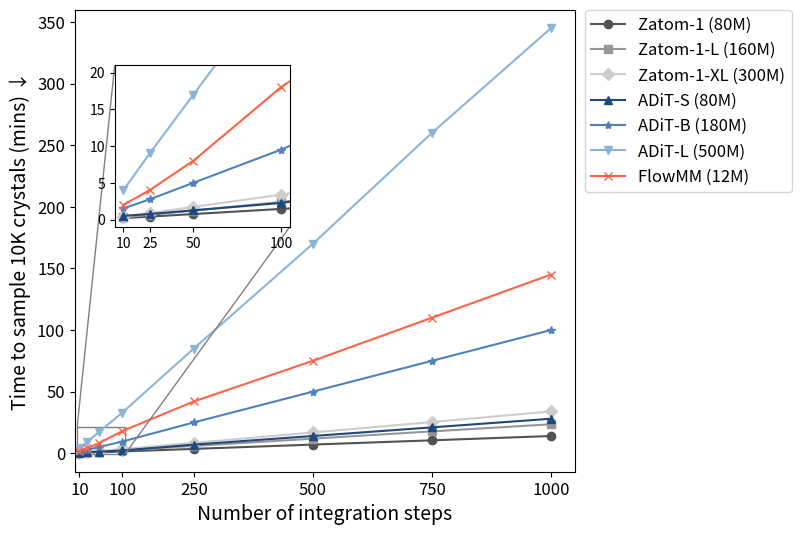

Here is the Python script that generated this plot: (Note: this script raises an exception after producing the figure.)
"""Script to plot model speed results for different datasets and models."""

import argparse
import os

import matplotlib.pyplot as plt
import numpy as np
from mpl_toolkits.axes_grid1.inset_locator import mark_inset

# --- 1. Master Configuration for All Datasets ---

# NOTE: ADiT and competitor data points are estimated from Figure 2 and Table 3 of the ADiT paper.
x_steps = np.array([10, 25, 50, 100, 250, 500, 750, 1000])

dataset_config = {
    "MP20": {
        "y_label_object": "crystals",
        "y_lim": (-15, 360),
        "inset_y_lim": (-1, 21),
        "competitor_name": "FlowMM (12M)",
        "data": {
            "zatom_1": np.array(
                [
                    0.17984417,
                    0.39785317,
                    0.74229,
                    1.44195683,
                    3.53299433,
                    7.034048,
                    10.48946533,
                    13.98595377,
                ]
            ),
            "zatom_1_l": np.array(
                [
                    0.2797665,
                    0.63525633,
                    1.22269,
                    2.38575517,
                    5.89830217,
                    11.83530683,
                    17.74370517,
                    23.51053267,
                ]
            ),
            "zatom_1_xl": np.array(
                [
                    0.384134,
                    0.88740633,
                    1.714693,
                    3.38644717,
                    8.447021,
                    16.8836425,
                    25.32357783,
                    33.9319235,
                ]
            ),
            "adit_s": np.array([0.5, 0.75, 1.25, 2.25, 7, 14, 21, 28]),
            "adit_b": np.array([1.5, 2.75, 5, 9.5, 25, 50, 75, 100]),
            "adit_l": np.array([4, 9, 17, 33, 85, 170, 260, 345]),
            "competitor": np.array([2, 4, 8, 18, 42, 75, 110, 145]),
        },
    },
    "QM9": {
        "y_label_object": "molecules",
        "y_lim": (-20, 480),
        "inset_y_lim": (-2, 22),
        "competitor_name": "GeoLDM (5M)",
        "data": {
            "zatom_1": np.array(
                [
                    0.242883,
                    0.52798117,
                    1.01939933,
                    1.99344183,
                    4.899025,
                    9.7667205,
                    14.583492,
                    19.53128467,
                ]
            ),
            "zatom_1_l": np.array(
                [
                    0.36138233,
                    0.8467395,
                    1.63833367,
                    3.23879317,
                    8.0752075,
                    16.0806295,
                    24.07356567,
                    32.09808756,
                ]
            ),
            "zatom_1_xl": np.array(
                [
                    0.51502567,
                    1.21208667,
                    2.37911983,
                    4.70180467,
                    11.73722133,
                    23.5005615,
                    35.2120565,
                    46.51610917,
                ]
            ),
            "adit_s": np.array([1, 2, 3, 5, 11, 22, 32, 42]),
            "adit_b": np.array([2, 4, 7, 14, 32, 60, 90, 120]),
            "adit_l": np.array([5, 12, 25, 45, 115, 225, 340, 450]),
            "competitor": np.array([2.5, 4.67, 7.75, 15, 34, 64, 98, 132]),
        },
    },
    "GEOM": {
        "y_label_object": "molecules",
        "y_lim": (-30, 620),
        "inset_y_lim": (-5, 45),
        "competitor_name": "SemlaFlow (46M)",
        "data": {
            "zatom_1": np.array(
                [
                    1.36421967,
                    3.34336083,
                    6.66856483,
                    13.25700283,
                    33.17547817,
                    66.31195883,
                    99.05826017,
                    132.07768022,
                ]
            ),
            "zatom_1_l": np.array(
                [
                    2.1002645,
                    5.192131,
                    10.35357967,
                    20.67032067,
                    51.60841067,
                    103.17513833,
                    153.17513833,
                    206.82904194,
                ]
            ),
            "zatom_1_xl": np.array(
                [
                    2.9900395,
                    7.442507,
                    14.7777965,
                    29.655306,
                    73.95183917,
                    147.90367834,
                    237.90367834,
                    327.90367834,
                ]
            ),
            "adit_s": np.array([0.5, 1.75, 3.5, 7, 20, 40, 60, 80]),
            "adit_b": np.array([1.75, 4.75, 9.5, 18, 45, 87.5, 130, 170]),
            "adit_l": np.array([7, 15, 30, 60, 150, 300, 450, 600]),
            "competitor": np.array([2, 5.5, 10.75, 20.75, 51, 100, 150, 200]),
        },
    },
}

# --- 2. Select the Dataset to Plot ---
parser = argparse.ArgumentParser()
parser.add_argument("--dataset", type=str, default="MP20", choices=["MP20", "QM9", "GEOM"])
args = parser.parse_args()
# ------------------------------------

# Load the configuration for the selected dataset
config = dataset_config[args.dataset]
data = config["data"]

# --- 3. Setup the Plot ---
fig, ax = plt.subplots(figsize=(8, 6), dpi=120)

colors = {
    "zatom_1": "#525252",
    "zatom_1_l": "#969696",
    "zatom_1_xl": "#cccccc",
    "adit_s": "#1f497d",
    "adit_b": "#4f81bd",
    "adit_l": "#8cb4d9",
    "competitor": "tomato",
}

# --- 4. Plot Main Data Series using Selected Config ---
ax.plot(x_steps, data["zatom_1"], marker="o", color=colors["zatom_1"], label="Zatom-1 (80M)")
ax.plot(
    x_steps,
    data["zatom_1_l"],
    marker="s",
    color=colors["zatom_1_l"],
    label="Zatom-1-L (160M)",
)
ax.plot(
    x_steps,
    data["zatom_1_xl"],
    marker="D",
    color=colors["zatom_1_xl"],
    label="Zatom-1-XL (300M)",
)
ax.plot(x_steps, data["adit_s"], marker="^", color=colors["adit_s"], label="ADiT-S (80M)")
ax.plot(
    x_steps,
    data["adit_b"],
    marker="*",
    color=colors["adit_b"],
    label="ADiT-B (180M)",
)
ax.plot(x_steps, data["adit_l"], marker="v", color=colors["adit_l"], label="ADiT-L (500M)")
ax.plot(
    x_steps,
    data["competitor"],
    marker="x",
    color=colors["competitor"],
    label=config["competitor_name"],
)

# --- 5. Customize Main Plot Appearance ---
y_label = f"Time to sample 10K {config['y_label_object']} (mins) ↓"
ax.set_xlabel("Number of integration steps", fontsize=14)
ax.set_ylabel(y_label, fontsize=14)

# Set axis limits from config
ax.set_ylim(*config["y_lim"])
ax.set_xlim(0, 1050)

ax.set_xticks([10, 100, 250, 500, 750, 1000])
ax.tick_params(axis="both", which="major", labelsize=12)

# --- 6. Create and Configure the Inset Plot ---
axins = ax.inset_axes([0.08, 0.53, 0.35, 0.35])

# Plot data on the inset axes
axins.plot(x_steps, data["zatom_1"], marker="o", color=colors["zatom_1"])
axins.plot(x_steps, data["zatom_1_l"], marker="s", color=colors["zatom_1_l"])
axins.plot(x_steps, data["zatom_1_xl"], marker="D", color=colors["zatom_1_xl"])
axins.plot(x_steps, data["adit_s"], marker="^", color=colors["adit_s"])
axins.plot(x_steps, data["adit_b"], marker="*", color=colors["adit_b"])
axins.plot(x_steps, data["adit_l"], marker="v", color=colors["adit_l"])
axins.plot(x_steps, data["competitor"], marker="x", color=colors["competitor"])

# Set the view for the inset from config
x1, x2 = 5, 105
y1, y2 = config["inset_y_lim"]
axins.set_xlim(x1, x2)
axins.set_ylim(y1, y2)

axins.set_xticks([10, 25, 50, 100])
axins.tick_params(axis="both", which="major", labelsize=10)

# --- 7. Draw Connection Lines for the Inset ---
mark_inset(ax, axins, loc1=2, loc2=4, fc="none", ec="0.5")

# --- 8. Add Legend and Finalize ---
ax.legend(bbox_to_anchor=(1.02, 1), loc="upper left", borderaxespad=0.0, fontsize=12)
fig.subplots_adjust(right=0.75)

plt.savefig(
    os.path.join(os.path.dirname(__file__), f"{args.dataset}_model_speed_results.pdf"),
    bbox_inches="tight",
    dpi=300,
)
